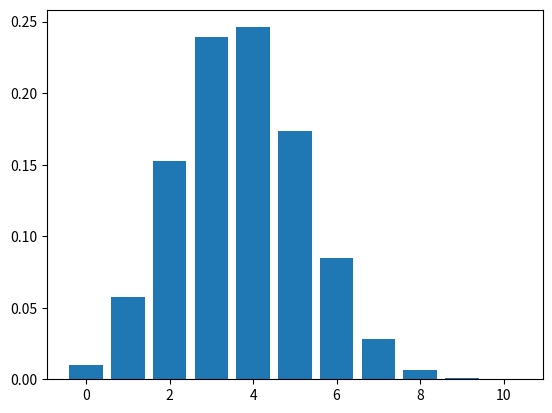

Python code for this plot:
from scipy.stats import binom
import matplotlib.pyplot as plt

n = 10 # number of trials
p = 0.37 #propability

values = list(range(n+1))
print("Values are:", values)

#pmf stands for probability mass function
#it's the probability that a discrete random varibale will be exactly equal to a particular value
#the binomial distribution is kind of pmf
#here r is our iterator, n is trials, and p is probability
dist = [binom.pmf(r,n,p) for r in values]
print("binomial distribution is:", dist)

plt.bar(values, dist)
plt.show()
